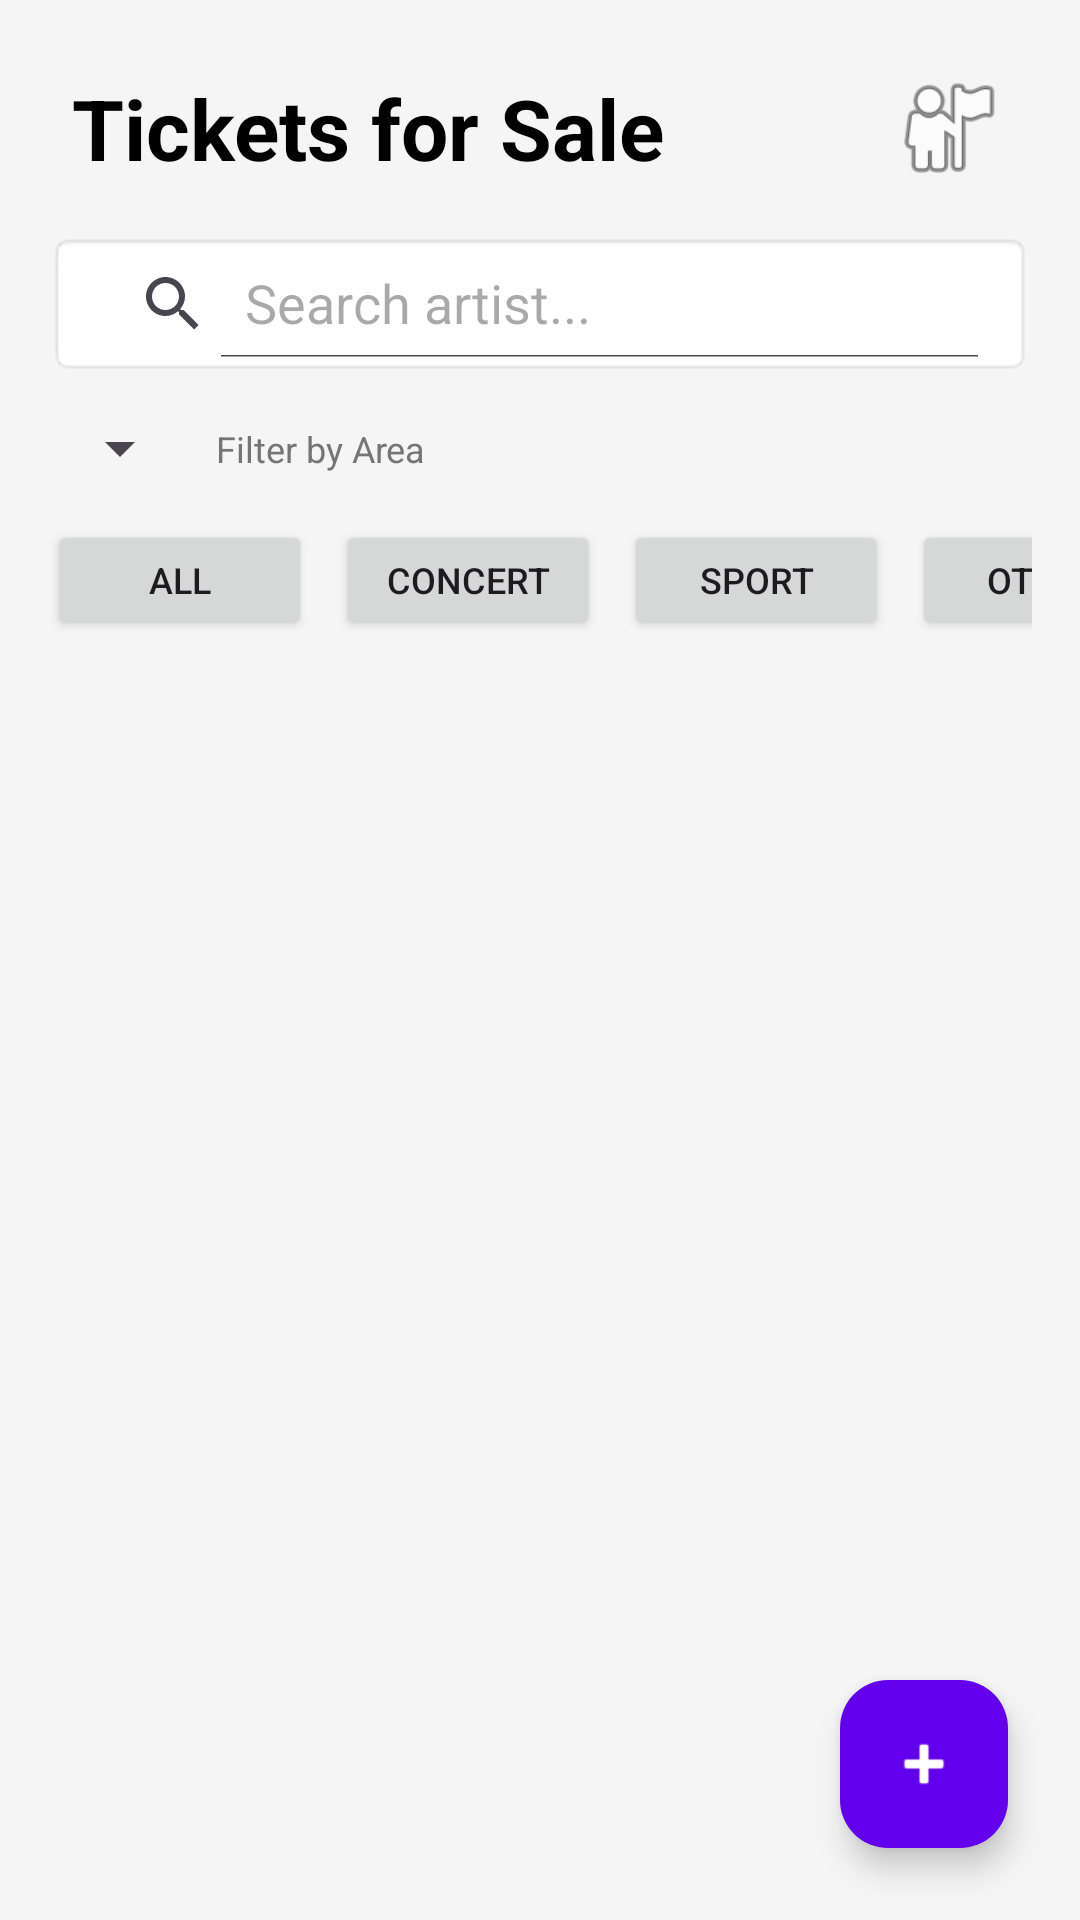

Produce the Android XML layout that renders to this screen, including the resource entries it uses.
<!-- AndroidManifest.xml: application theme Theme.SafeTicket -->
<!-- res/layout/fragment_feed.xml -->
<?xml version="1.0" encoding="utf-8"?>
<androidx.constraintlayout.widget.ConstraintLayout xmlns:android="http://schemas.android.com/apk/res/android"
    xmlns:app="http://schemas.android.com/apk/res-auto"
    xmlns:tools="http://schemas.android.com/tools"
    android:layout_width="match_parent"
    android:layout_height="match_parent"
    android:background="#F5F5F5"
    tools:context=".ui.FeedFragment">

    <TextView
        android:id="@+id/tvFeedTitle"
        android:layout_width="wrap_content"
        android:layout_height="wrap_content"
        android:layout_marginStart="24dp"
        android:layout_marginTop="24dp"
        android:text="Tickets for Sale"
        android:textColor="@android:color/black"
        android:textSize="28sp"
        android:textStyle="bold"
        app:layout_constraintStart_toStartOf="parent"
        app:layout_constraintTop_toTopOf="parent" />

    <ImageView
        android:id="@+id/ivProfileButton"
        android:layout_width="40dp"
        android:layout_height="40dp"
        android:layout_marginEnd="24dp"
        android:src="@android:drawable/ic_menu_myplaces"
        app:layout_constraintBottom_toBottomOf="@+id/tvFeedTitle"
        app:layout_constraintEnd_toEndOf="parent"
        app:layout_constraintTop_toTopOf="@+id/tvFeedTitle" />

    <androidx.appcompat.widget.SearchView
        android:id="@+id/searchView"
        android:layout_width="0dp"
        android:layout_height="wrap_content"
        android:layout_marginHorizontal="16dp"
        android:layout_marginTop="16dp"
        android:background="@android:drawable/editbox_background"
        app:iconifiedByDefault="false"
        app:queryHint="Search artist..."
        app:layout_constraintEnd_toEndOf="parent"
        app:layout_constraintStart_toStartOf="parent"
        app:layout_constraintTop_toBottomOf="@+id/tvFeedTitle" />

    <Spinner
        android:id="@+id/spinnerLocation"
        android:layout_width="wrap_content"
        android:layout_height="wrap_content"
        android:layout_marginTop="12dp"
        android:layout_marginStart="16dp"
        android:spinnerMode="dropdown"
        app:layout_constraintStart_toStartOf="parent"
        app:layout_constraintTop_toBottomOf="@+id/searchView" />

    <TextView
        android:layout_width="wrap_content"
        android:layout_height="wrap_content"
        android:text="Filter by Area"
        android:textSize="12sp"
        android:textColor="#757575"
        android:layout_marginStart="8dp"
        app:layout_constraintBottom_toBottomOf="@+id/spinnerLocation"
        app:layout_constraintStart_toEndOf="@+id/spinnerLocation"
        app:layout_constraintTop_toTopOf="@+id/spinnerLocation"/>

    <HorizontalScrollView
        android:id="@+id/hsvCategories"
        android:layout_width="match_parent"
        android:layout_height="wrap_content"
        android:layout_marginTop="12dp"
        android:paddingHorizontal="16dp"
        android:scrollbars="none"
        app:layout_constraintTop_toBottomOf="@+id/spinnerLocation">

        <LinearLayout
            android:layout_width="wrap_content"
            android:layout_height="wrap_content"
            android:orientation="horizontal">

            <Button
                android:id="@+id/btnCatAll"
                android:layout_width="wrap_content"
                android:layout_height="40dp"
                android:text="All"
                android:textSize="12sp"
                android:layout_marginEnd="8dp"/>

            <Button
                android:id="@+id/btnCatConcert"
                android:layout_width="wrap_content"
                android:layout_height="40dp"
                android:text="Concert"
                android:textSize="12sp"
                android:layout_marginEnd="8dp"/>

            <Button
                android:id="@+id/btnCatSport"
                android:layout_width="wrap_content"
                android:layout_height="40dp"
                android:text="Sport"
                android:textSize="12sp"
                android:layout_marginEnd="8dp"/>

            <Button
                android:id="@+id/btnCatOther"
                android:layout_width="wrap_content"
                android:layout_height="40dp"
                android:text="Other"
                android:textSize="12sp"/>
        </LinearLayout>
    </HorizontalScrollView>

    <androidx.recyclerview.widget.RecyclerView
        android:id="@+id/rvTicketList"
        android:layout_width="0dp"
        android:layout_height="0dp"
        android:layout_marginTop="8dp"
        android:padding="16dp"
        app:layout_constraintBottom_toBottomOf="parent"
        app:layout_constraintEnd_toEndOf="parent"
        app:layout_constraintStart_toStartOf="parent"
        app:layout_constraintTop_toBottomOf="@+id/hsvCategories" />

    <com.google.android.material.floatingactionbutton.FloatingActionButton
        android:id="@+id/fabAddTicket"
        android:layout_width="wrap_content"
        android:layout_height="wrap_content"
        android:layout_marginEnd="24dp"
        android:layout_marginBottom="24dp"
        android:backgroundTint="#6200EE"
        android:src="@android:drawable/ic_input_add"
        app:layout_constraintBottom_toBottomOf="parent"
        app:layout_constraintEnd_toEndOf="parent"
        app:tint="@android:color/white" />

</androidx.constraintlayout.widget.ConstraintLayout>
<!-- resources referenced by this layout -->
<resources>
  <style name="Theme.SafeTicket" parent="Base.Theme.SafeTicket" />
  <style name="Base.Theme.SafeTicket" parent="Theme.Material3.DayNight.NoActionBar">
          
          
      </style>
</resources>
